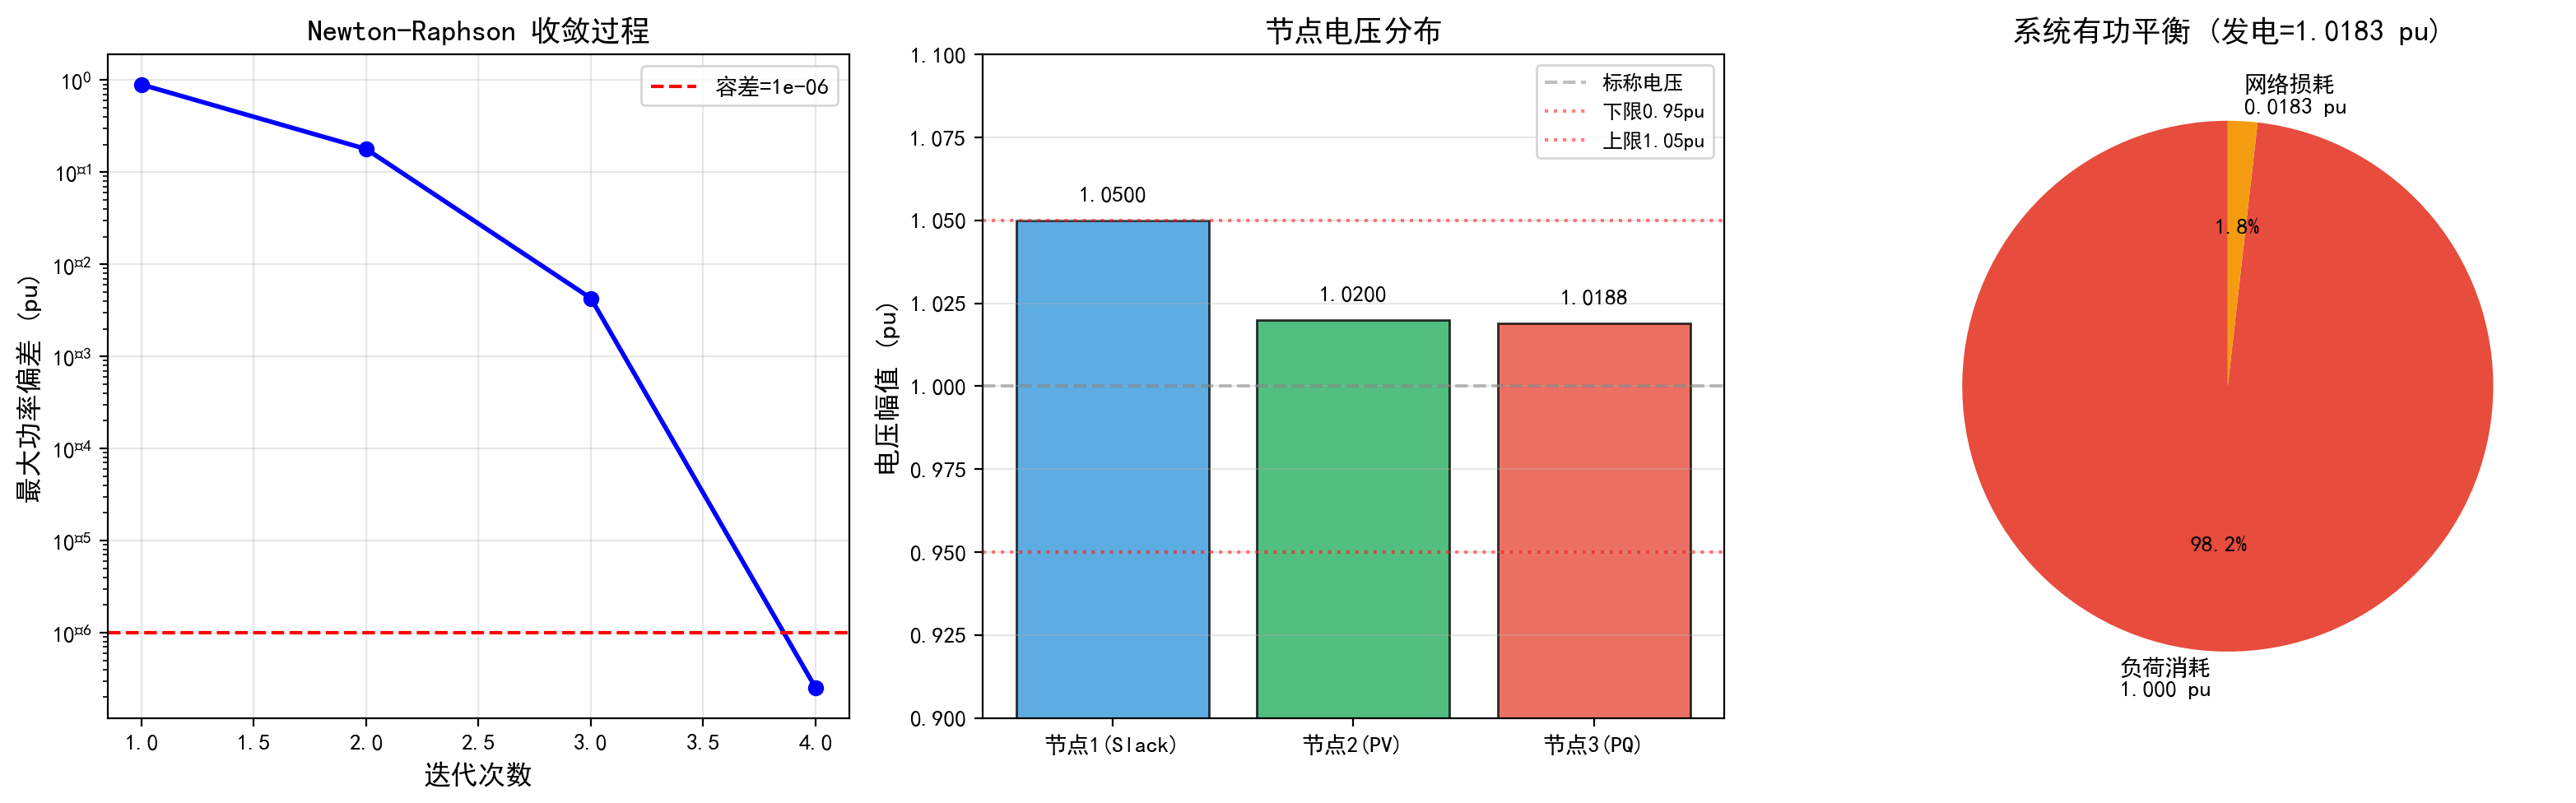

Recreate this plot in Python.
"""
第3章仿真：电力系统潮流计算
演示：3节点系统牛顿-拉夫逊法潮流求解
"""
import numpy as np
import matplotlib
matplotlib.use('Agg')
import matplotlib.pyplot as plt
from matplotlib import rcParams
import os
import json

rcParams['font.sans-serif'] = ['SimHei', 'Microsoft YaHei', 'DejaVu Sans']
rcParams['axes.unicode_minus'] = False

output_dir = os.path.dirname(os.path.abspath(__file__))
os.makedirs(output_dir, exist_ok=True)

# ============================================================
# 3节点电力系统潮流计算 (Newton-Raphson法)
# 节点1: 平衡节点 (Slack), V1=1.05∠0°
# 节点2: PV节点, P2=0.5 pu, V2=1.02 pu
# 节点3: PQ节点, P3=-1.0 pu, Q3=-0.5 pu (负荷)
#
# 线路阻抗 (标幺值):
# 线路1-2: z12 = 0.02 + j0.06
# 线路1-3: z13 = 0.01 + j0.04
# 线路2-3: z23 = 0.03 + j0.08
# ============================================================

print("=" * 60)
print("3节点电力系统 Newton-Raphson 潮流计算")
print("=" * 60)

# 节点导纳矩阵
z12 = 0.02 + 0.06j
z13 = 0.01 + 0.04j
z23 = 0.03 + 0.08j

y12 = 1.0 / z12
y13 = 1.0 / z13
y23 = 1.0 / z23

# Y矩阵 (3x3)
Y = np.zeros((3, 3), dtype=complex)
Y[0, 0] = y12 + y13
Y[0, 1] = -y12
Y[0, 2] = -y13
Y[1, 0] = -y12
Y[1, 1] = y12 + y23
Y[1, 2] = -y23
Y[2, 0] = -y13
Y[2, 1] = -y23
Y[2, 2] = y13 + y23

print("\n节点导纳矩阵 Y (标幺值):")
for i in range(3):
    row = "  ".join([f"{Y[i,j].real:8.3f}+j{Y[i,j].imag:8.3f}" for j in range(3)])
    print(f"  [{row}]")

# 已知量
P_spec = {1: 0.5, 2: -1.0}   # 节点2(idx=1), 节点3(idx=2)的有功
Q_spec = {2: -0.5}            # 节点3(idx=2)的无功
V_spec = {0: 1.05, 1: 1.02}   # 节点1,2的电压幅值

# 初始值
V = np.array([1.05, 1.02, 1.0])  # 电压幅值
theta = np.array([0.0, 0.0, 0.0])  # 电压相角(rad)

# NR迭代
max_iter = 20
tol = 1e-6
convergence_history = []

print(f"\n开始Newton-Raphson迭代 (容差={tol}):")
print("-" * 50)

for iteration in range(max_iter):
    # 计算功率注入
    P_calc = np.zeros(3)
    Q_calc = np.zeros(3)

    for i in range(3):
        for j in range(3):
            P_calc[i] += V[i] * V[j] * (
                Y[i,j].real * np.cos(theta[i] - theta[j]) +
                Y[i,j].imag * np.sin(theta[i] - theta[j])
            )
            Q_calc[i] += V[i] * V[j] * (
                Y[i,j].real * np.sin(theta[i] - theta[j]) -
                Y[i,j].imag * np.cos(theta[i] - theta[j])
            )

    # 功率偏差
    # PV节点(idx=1): ΔP2
    # PQ节点(idx=2): ΔP3, ΔQ3
    dP2 = P_spec[1] - P_calc[1]
    dP3 = P_spec[2] - P_calc[2]
    dQ3 = Q_spec[2] - Q_calc[2]

    mismatch = np.array([dP2, dP3, dQ3])
    max_mismatch = np.max(np.abs(mismatch))
    convergence_history.append(max_mismatch)

    print(f"  迭代 {iteration+1}: |ΔP2|={abs(dP2):.6e}, |ΔP3|={abs(dP3):.6e}, |ΔQ3|={abs(dQ3):.6e}, max={max_mismatch:.6e}")

    if max_mismatch < tol:
        print(f"\n收敛! 共 {iteration+1} 次迭代")
        break

    # Jacobian矩阵 (3x3: [dP/dθ, dP/dV; dQ/dθ, dQ/dV])
    # 变量: θ2, θ3, V3
    J = np.zeros((3, 3))

    # ∂P2/∂θ2
    for j in range(3):
        if j != 1:
            J[0, 0] += V[1] * V[j] * (-Y[1,j].real * np.sin(theta[1]-theta[j]) + Y[1,j].imag * np.cos(theta[1]-theta[j]))
    # ∂P2/∂θ3
    J[0, 1] = V[1] * V[2] * (Y[1,2].real * np.sin(theta[1]-theta[2]) - Y[1,2].imag * np.cos(theta[1]-theta[2]))
    # ∂P2/∂V3
    J[0, 2] = V[1] * (Y[1,2].real * np.cos(theta[1]-theta[2]) + Y[1,2].imag * np.sin(theta[1]-theta[2]))

    # ∂P3/∂θ2
    J[1, 0] = V[2] * V[1] * (Y[2,1].real * np.sin(theta[2]-theta[1]) - Y[2,1].imag * np.cos(theta[2]-theta[1]))
    # ∂P3/∂θ3
    for j in range(3):
        if j != 2:
            J[1, 1] += V[2] * V[j] * (-Y[2,j].real * np.sin(theta[2]-theta[j]) + Y[2,j].imag * np.cos(theta[2]-theta[j]))
    # ∂P3/∂V3
    for j in range(3):
        if j != 2:
            J[1, 2] += V[j] * (Y[2,j].real * np.cos(theta[2]-theta[j]) + Y[2,j].imag * np.sin(theta[2]-theta[j]))
    J[1, 2] += 2 * V[2] * Y[2,2].real

    # ∂Q3/∂θ2
    J[2, 0] = V[2] * V[1] * (Y[2,1].real * np.cos(theta[2]-theta[1]) + Y[2,1].imag * np.sin(theta[2]-theta[1]))
    # ∂Q3/∂θ3
    for j in range(3):
        if j != 2:
            J[2, 1] += V[2] * V[j] * (Y[2,j].real * np.cos(theta[2]-theta[j]) + Y[2,j].imag * np.sin(theta[2]-theta[j]))
    # ∂Q3/∂V3
    for j in range(3):
        if j != 2:
            J[2, 2] += V[j] * (Y[2,j].real * np.sin(theta[2]-theta[j]) - Y[2,j].imag * np.cos(theta[2]-theta[j]))
    J[2, 2] += -2 * V[2] * Y[2,2].imag

    # 求解修正量
    dx = np.linalg.solve(J, mismatch)

    theta[1] += dx[0]
    theta[2] += dx[1]
    V[2] += dx[2]

# 最终结果
print("\n" + "=" * 60)
print("潮流计算结果")
print("=" * 60)

# 计算线路潮流
S = np.zeros(3, dtype=complex)
for i in range(3):
    for j in range(3):
        Vi = V[i] * np.exp(1j * theta[i])
        Vj = V[j] * np.exp(1j * theta[j])
        S[i] += Vi * np.conj(Y[i,j] * (Vi - Vj)) if i != j else 0

# 修正平衡节点功率
P_calc_final = np.zeros(3)
Q_calc_final = np.zeros(3)
for i in range(3):
    for j in range(3):
        P_calc_final[i] += V[i] * V[j] * (
            Y[i,j].real * np.cos(theta[i] - theta[j]) +
            Y[i,j].imag * np.sin(theta[i] - theta[j])
        )
        Q_calc_final[i] += V[i] * V[j] * (
            Y[i,j].real * np.sin(theta[i] - theta[j]) -
            Y[i,j].imag * np.cos(theta[i] - theta[j])
        )

node_names = ['节点1(Slack)', '节点2(PV)', '节点3(PQ)']
for i in range(3):
    print(f"  {node_names[i]}: V={V[i]:.4f} pu, θ={np.degrees(theta[i]):.4f}°, P={P_calc_final[i]:.4f} pu, Q={Q_calc_final[i]:.4f} pu")

# 线路功率
print("\n线路功率流:")
lines = [(0, 1, z12), (0, 2, z13), (1, 2, z23)]
line_results = []
for i, j, z in lines:
    Vi = V[i] * np.exp(1j * theta[i])
    Vj = V[j] * np.exp(1j * theta[j])
    Iij = (Vi - Vj) / z
    Sij = Vi * np.conj(Iij)
    Sji = Vj * np.conj(-Iij)
    Ploss = Sij.real + Sji.real
    print(f"  线路{i+1}-{j+1}: S_{i+1}{j+1}={Sij.real:.4f}+j{Sij.imag:.4f} pu, 损耗={Ploss:.6f} pu")
    line_results.append({
        'from': i+1, 'to': j+1,
        'P_ij': round(Sij.real, 4), 'Q_ij': round(Sij.imag, 4),
        'P_loss': round(Ploss, 6)
    })

total_loss = sum(r['P_loss'] for r in line_results)
print(f"\n  系统总有功损耗: {total_loss:.6f} pu")

# ============================================================
# 绘图
# ============================================================
fig, axes = plt.subplots(1, 3, figsize=(16, 5))

# (1) NR收敛曲线
axes[0].semilogy(range(1, len(convergence_history)+1), convergence_history, 'b-o', linewidth=2, markersize=6)
axes[0].axhline(tol, color='red', linestyle='--', label=f'容差={tol}')
axes[0].set_xlabel('迭代次数', fontsize=12)
axes[0].set_ylabel('最大功率偏差 (pu)', fontsize=12)
axes[0].set_title('Newton-Raphson 收敛过程', fontsize=13)
axes[0].legend(fontsize=10)
axes[0].grid(True, alpha=0.3)

# (2) 节点电压分布
bar_colors = ['#3498db', '#27ae60', '#e74c3c']
bars = axes[1].bar(node_names, V, color=bar_colors, alpha=0.8, edgecolor='black')
axes[1].axhline(1.0, color='gray', linestyle='--', alpha=0.5, label='标称电压')
axes[1].axhline(0.95, color='red', linestyle=':', alpha=0.5, label='下限0.95pu')
axes[1].axhline(1.05, color='red', linestyle=':', alpha=0.5, label='上限1.05pu')
for bar, v in zip(bars, V):
    axes[1].text(bar.get_x() + bar.get_width()/2., v + 0.005, f'{v:.4f}',
                ha='center', va='bottom', fontsize=10, fontweight='bold')
axes[1].set_ylabel('电压幅值 (pu)', fontsize=12)
axes[1].set_title('节点电压分布', fontsize=13)
axes[1].legend(fontsize=9)
axes[1].set_ylim([0.9, 1.1])
axes[1].grid(True, alpha=0.3, axis='y')

# (3) 功率平衡饼图
P_gen = P_calc_final[0] + P_calc_final[1]  # 发电总功率
P_load = abs(P_calc_final[2])  # 负荷
P_loss_total = total_loss

labels_pie = [f'负荷消耗\n{P_load:.3f} pu', f'网络损耗\n{P_loss_total:.4f} pu']
sizes = [P_load, P_loss_total]
pie_colors = ['#e74c3c', '#f39c12']
axes[2].pie(sizes, labels=labels_pie, colors=pie_colors, autopct='%1.1f%%',
           startangle=90, textprops={'fontsize': 10})
axes[2].set_title(f'系统有功平衡 (发电={P_gen:.4f} pu)', fontsize=13)

plt.tight_layout()
plt.savefig(os.path.join(output_dir, "ch03_power_flow.png"), dpi=200, bbox_inches='tight')
print(f"\n图片已保存: ch03_power_flow.png")

# 保存KPI
kpi = {
    "system": "3节点电力系统",
    "iterations": len(convergence_history),
    "final_mismatch": f"{convergence_history[-1]:.2e}",
    "nodes": [
        {"name": node_names[i], "V_pu": round(V[i], 4), "theta_deg": round(np.degrees(theta[i]), 4),
         "P_pu": round(P_calc_final[i], 4), "Q_pu": round(Q_calc_final[i], 4)}
        for i in range(3)
    ],
    "lines": line_results,
    "total_loss_pu": round(total_loss, 6)
}
with open(os.path.join(output_dir, "ch03_kpi.json"), "w", encoding="utf-8") as f:
    json.dump(kpi, f, ensure_ascii=False, indent=2)
print("KPI数据已保存: ch03_kpi.json")
